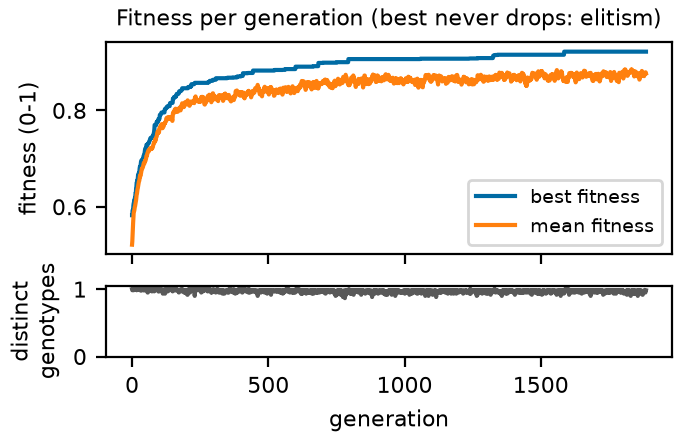

The file beside this chart, header and first rows:
generation, best, mean, diversity
0, 0.5824, 0.5213, 1.0
1, 0.5824, 0.5284, 0.9833
2, 0.5926, 0.5424, 1.0
3, 0.5926, 0.5561, 1.0
4, 0.594, 0.5672, 1.0
5, 0.6027, 0.5768, 1.0
6, 0.6068, 0.5868, 0.9833
7, 0.6091, 0.5905, 1.0
8, 0.6125, 0.5912, 1.0
9, 0.6125, 0.5959, 1.0
10, 0.6176, 0.5993, 1.0
11, 0.6178, 0.6009, 1.0
12, 0.6219, 0.6049, 1.0
13, 0.6284, 0.608, 1.0
14, 0.6284, 0.611, 1.0
15, 0.6389, 0.6146, 1.0
16, 0.6416, 0.6208, 1.0
17, 0.65, 0.6258, 0.9833
18, 0.65, 0.6269, 1.0
19, 0.6549, 0.6318, 1.0
20, 0.6549, 0.6361, 1.0
21, 0.6578, 0.6382, 1.0
22, 0.6656, 0.6418, 1.0
23, 0.6656, 0.6458, 1.0
24, 0.6679, 0.6503, 1.0
25, 0.6705, 0.6519, 1.0
26, 0.6705, 0.6531, 1.0
27, 0.6737, 0.6558, 1.0
28, 0.6799, 0.6601, 1.0
29, 0.6833, 0.6638, 0.9833
30, 0.6833, 0.6625, 1.0
31, 0.6833, 0.6661, 0.9833
32, 0.6885, 0.6665, 1.0
33, 0.6941, 0.6699, 0.9833
34, 0.6951, 0.6735, 1.0
35, 0.6953, 0.6763, 0.9833
36, 0.6973, 0.6788, 1.0
37, 0.6981, 0.6796, 0.9833
38, 0.6981, 0.6796, 1.0
39, 0.6981, 0.6815, 1.0
40, 0.6981, 0.6824, 1.0
41, 0.7016, 0.6851, 1.0
42, 0.7046, 0.6885, 0.9833
43, 0.7065, 0.6907, 1.0
44, 0.7065, 0.6899, 0.9833
45, 0.7092, 0.6897, 1.0
46, 0.7112, 0.6914, 1.0
47, 0.7165, 0.6941, 0.9833
48, 0.72, 0.6959, 1.0
49, 0.72, 0.6953, 1.0
50, 0.7212, 0.697, 1.0
51, 0.7212, 0.6991, 1.0
52, 0.7236, 0.7026, 0.9833
53, 0.7286, 0.7059, 1.0
54, 0.7286, 0.7057, 0.9833
55, 0.7286, 0.7074, 0.9833
56, 0.7286, 0.7104, 0.9667
57, 0.7294, 0.7124, 0.95
58, 0.7294, 0.7131, 0.95
59, 0.7315, 0.7152, 0.9833
... 1,827 more rows
